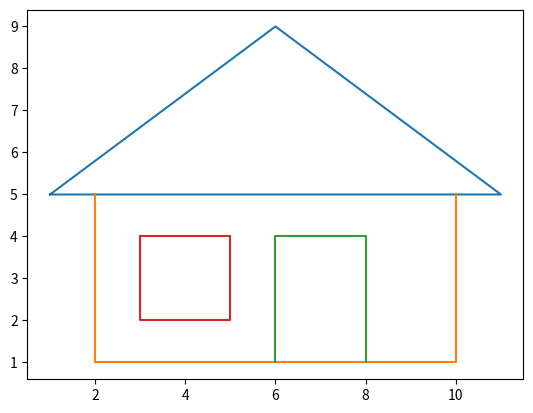

Generate this figure with matplotlib:
import matplotlib.pyplot as plt
import numpy as np

#prvo krovic
roofX = np.array([1, 11, 6, 1])
roofY = np.array([5, 5, 9, 5])

#sad moze temelj
houseFrameX = np.array([2, 2, 10, 10])
houseFrameY = np.array([5, 1, 1, 5])

#vrata jer ono mora se nekad i uci
doorX = np.array([6, 6, 8, 8])
doorY = np.array([1, 4, 4, 1])

#prozor jer valja se nekad i provjetriti
windowFrameX = np.array([3, 3, 5, 5, 3])
windowFrameY = np.array([4, 2, 2, 4, 4])

plt.figure()
plt.plot(roofX, roofY)
plt.plot(houseFrameX, houseFrameY)
plt.plot(doorX, doorY)
plt.plot(windowFrameX, windowFrameY)
plt.show()